Photos from the image-classification dataset "grape_data" in the GitHub repository zs1314/Smart-grape-platform. Its 11 classes are: Auxerrois grape, Cabernet Franc grape, Cabernet Sauvignon grape, Chardonnay grape, Merlot grape, Muller Thurgau grape, Pinot Noir grape, Riesling grape, Sauvignon Blanc grape, Syrah grape, Tempranillo grape.

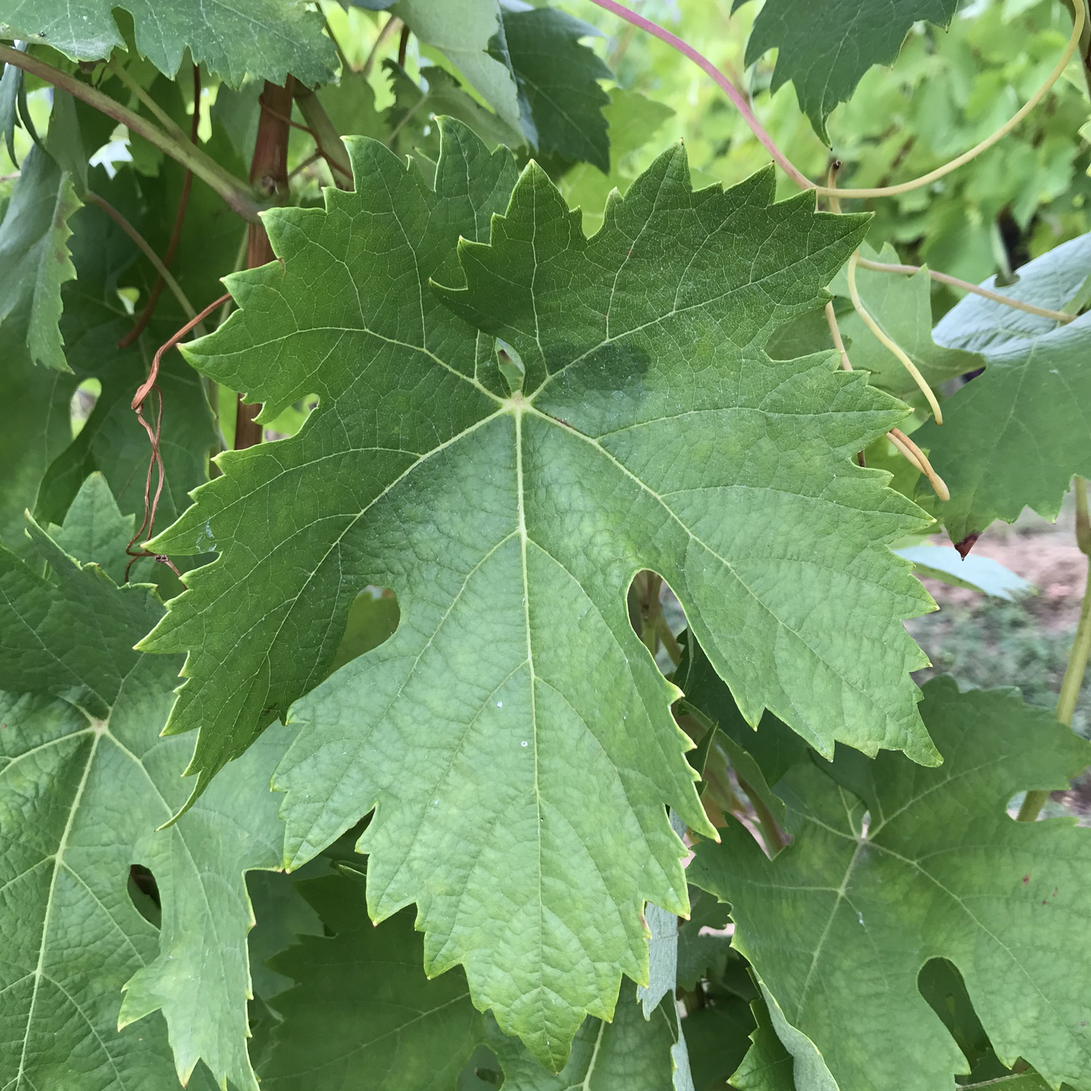
Label: Tempranillo grape

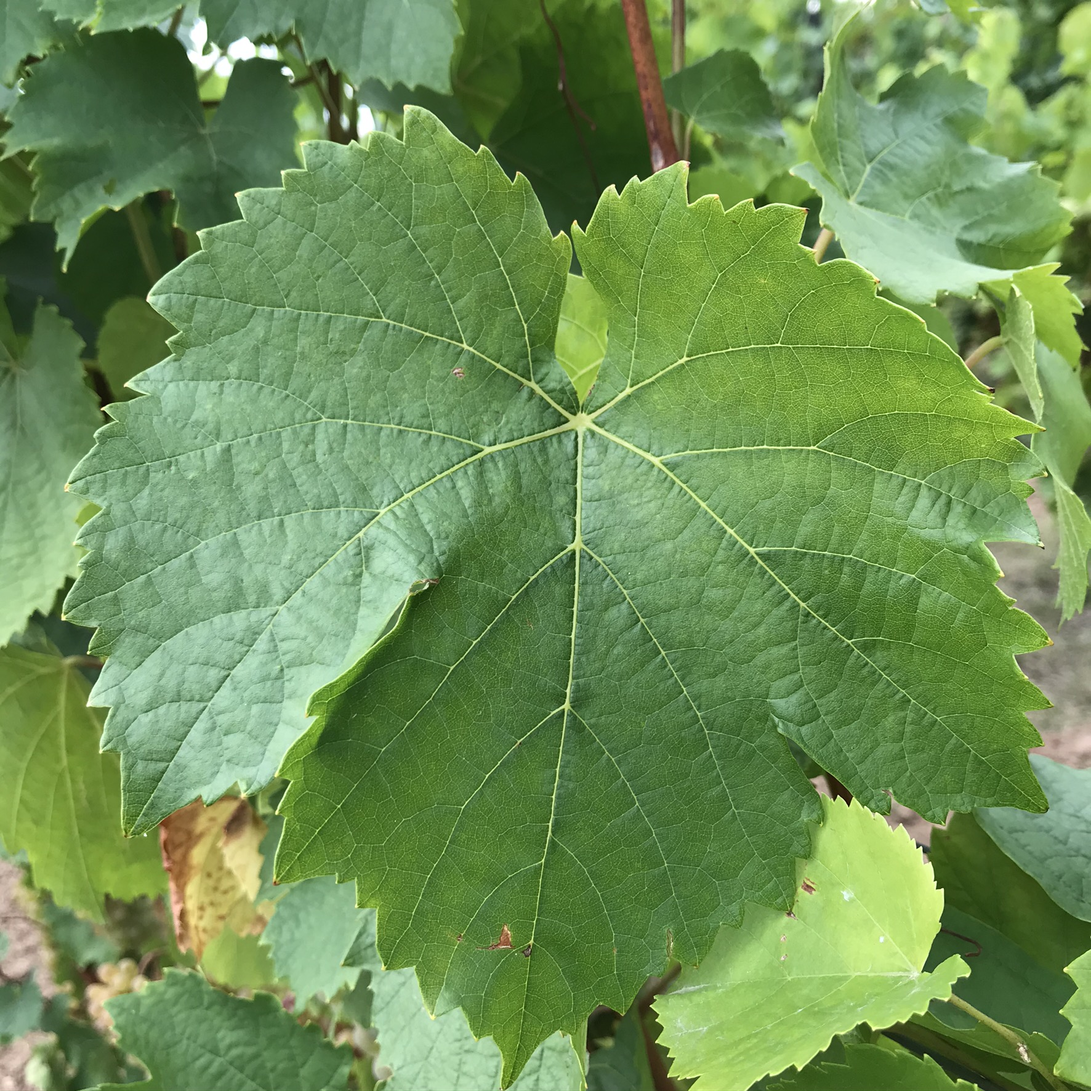
Label: Auxerrois grape

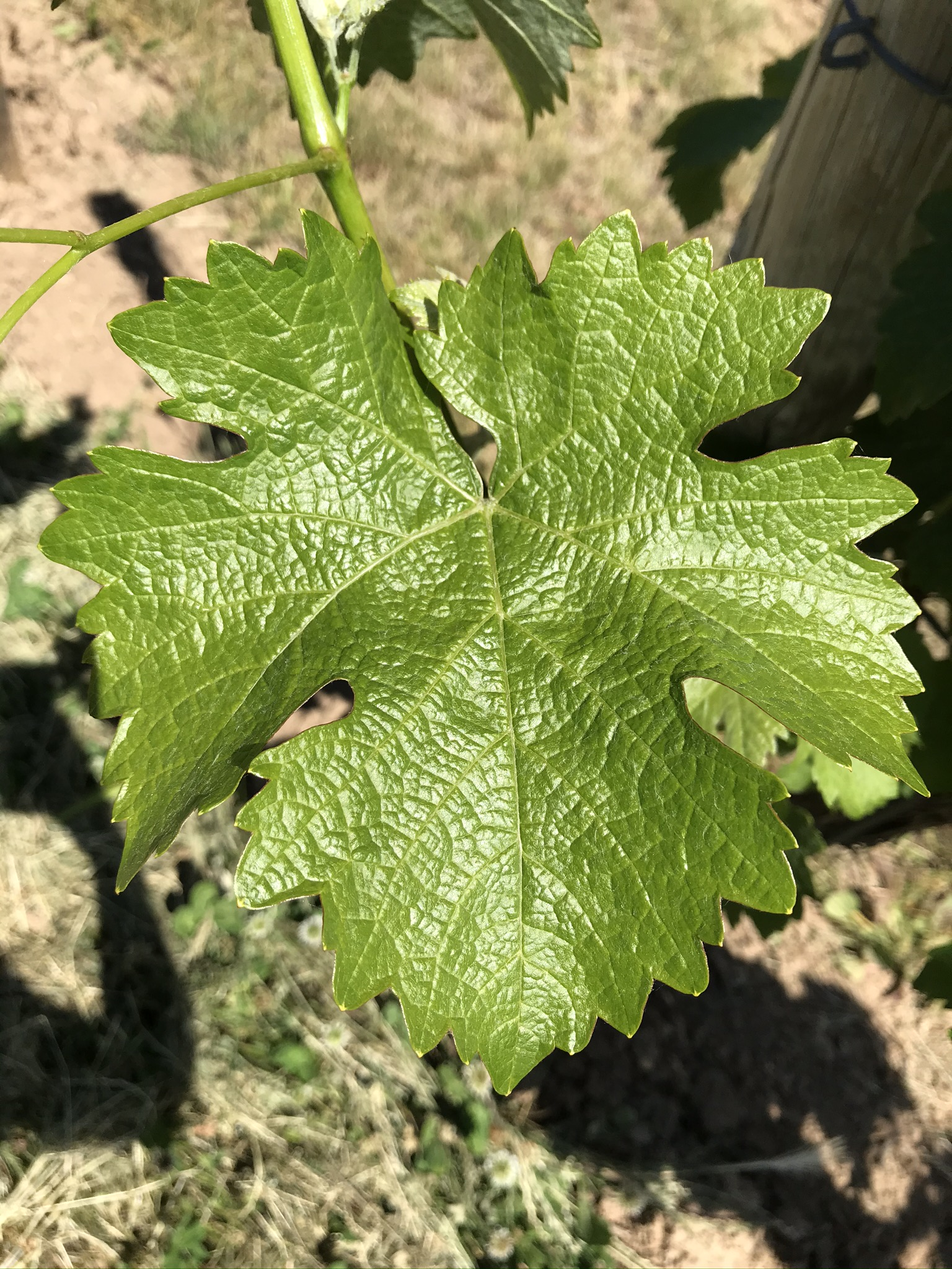
Label: Sauvignon Blanc grape

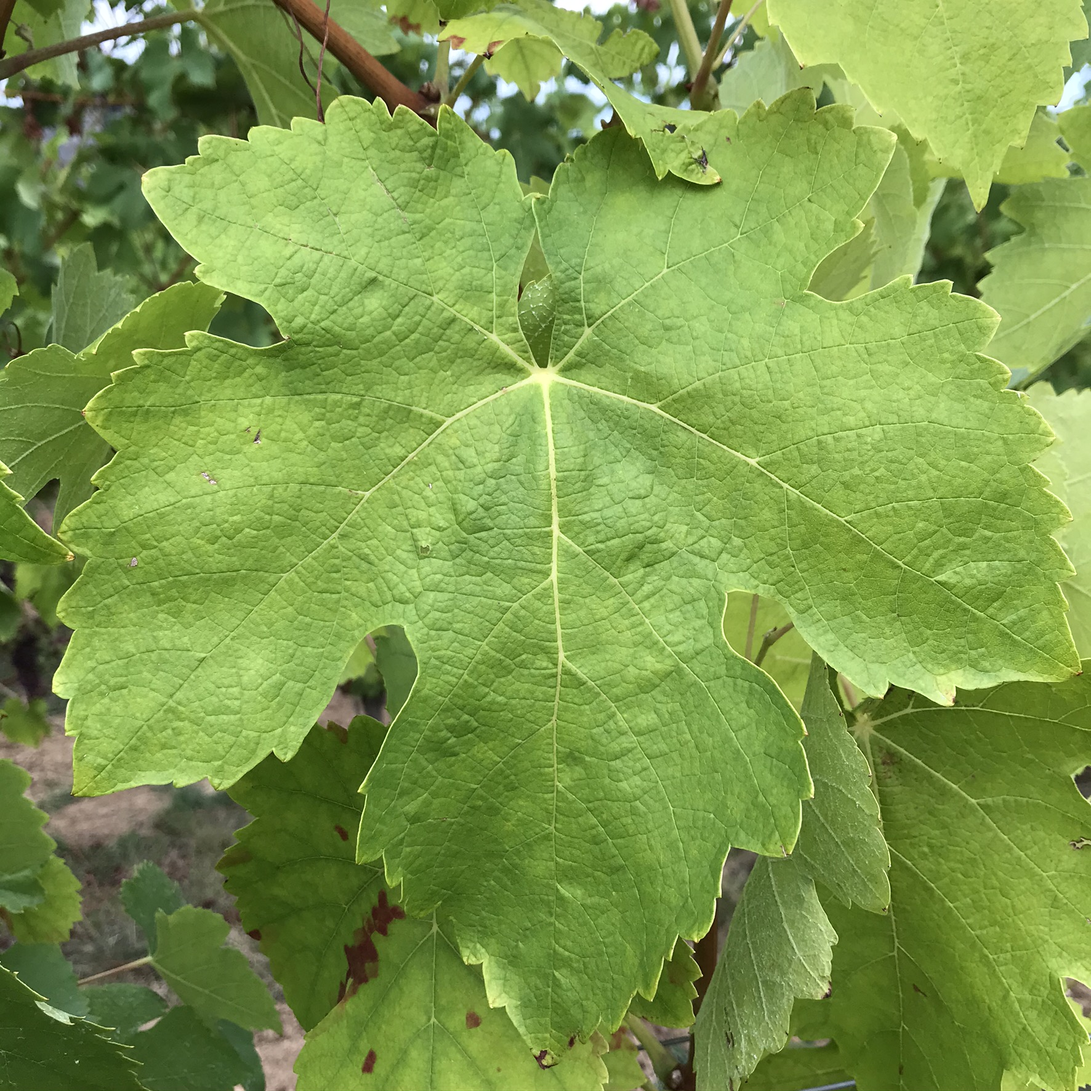
Label: Syrah grape

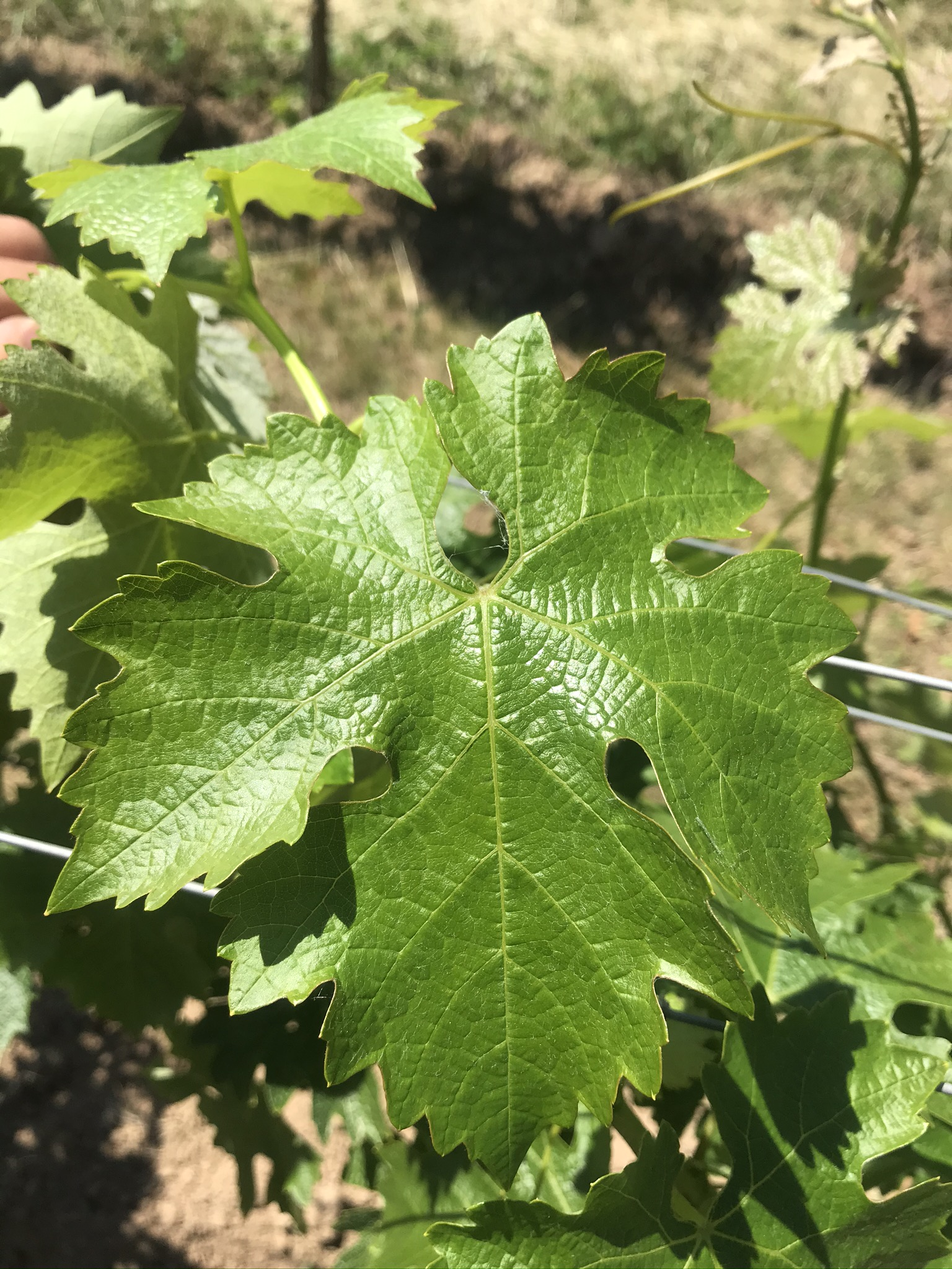
Label: Cabernet Sauvignon grape

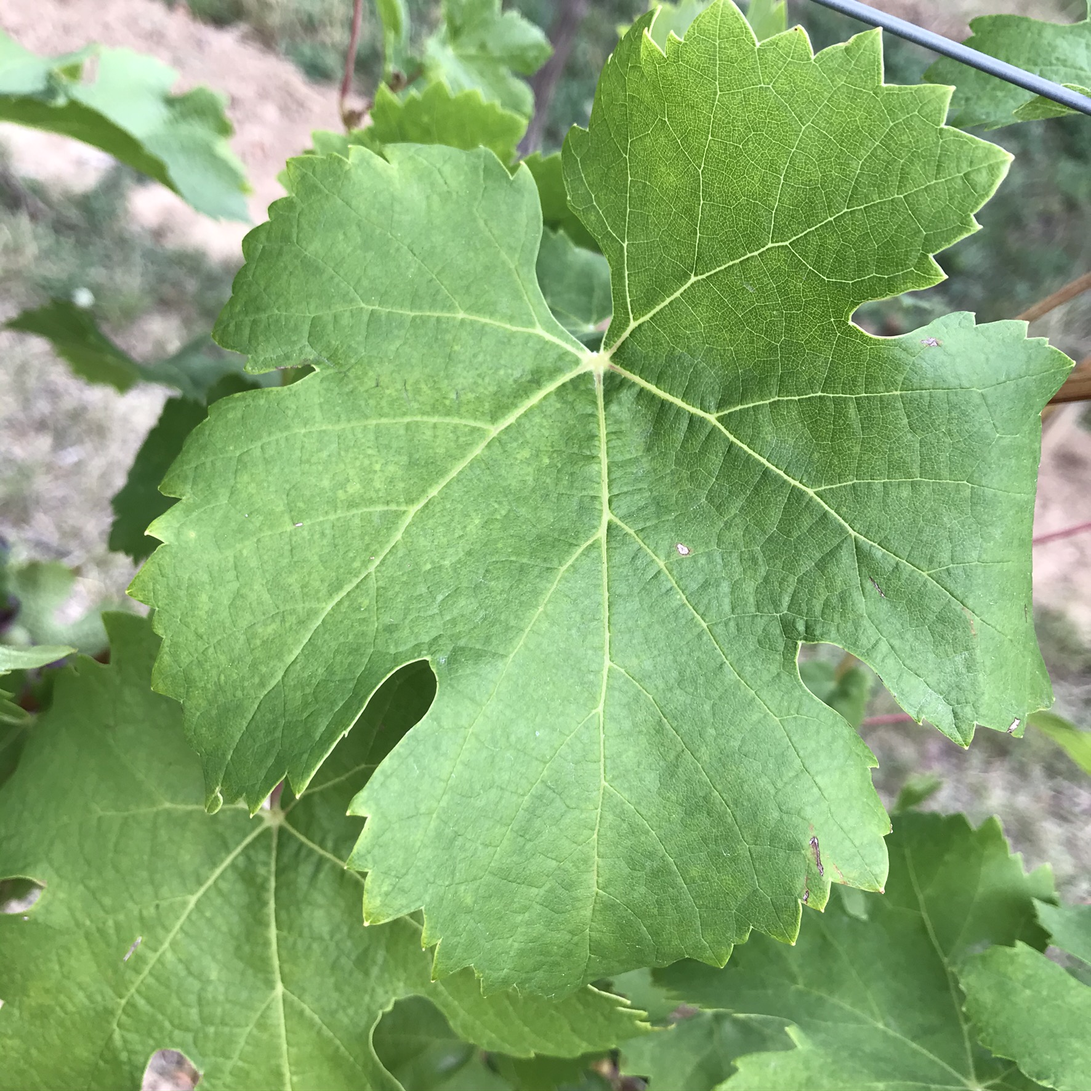
Label: Cabernet Franc grape
